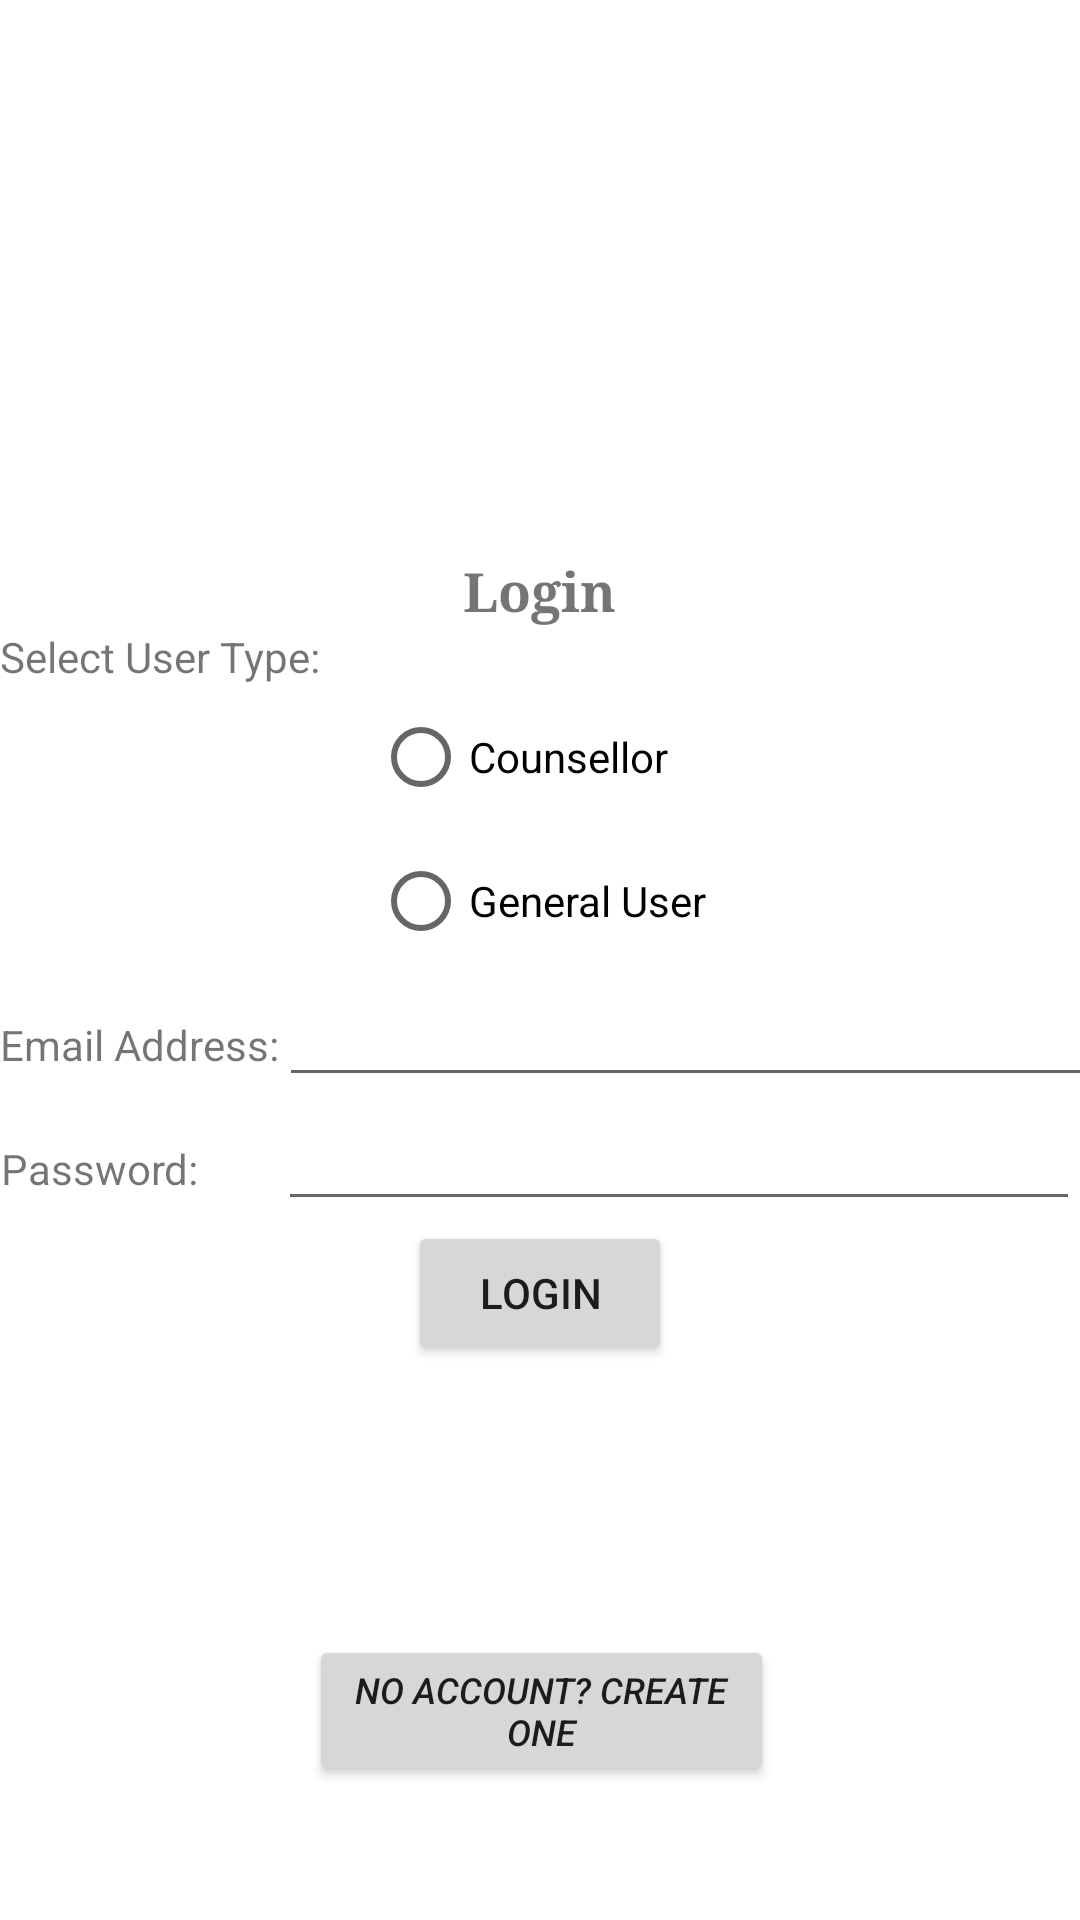

Produce the Android XML layout that renders to this screen, including the resource entries it uses.
<!-- AndroidManifest.xml: application theme AppTheme -->
<!-- res/layout/activity_main.xml -->
<?xml version="1.0" encoding="utf-8"?>
<RelativeLayout xmlns:android="http://schemas.android.com/apk/res/android"
    xmlns:app="http://schemas.android.com/apk/res-auto"
    xmlns:tools="http://schemas.android.com/tools"
    android:id="@+id/main"
    android:layout_width="match_parent"
    android:layout_height="match_parent"
    android:orientation="vertical"
    tools:context=".MainActivity">

    <TextView
        android:id="@+id/txtLogin"
        android:layout_width="wrap_content"
        android:layout_height="wrap_content"
        android:layout_alignParentStart="true"
        android:layout_alignParentEnd="true"
        android:layout_alignParentBottom="true"
        android:layout_marginStart="18dp"
        android:layout_marginEnd="17dp"
        android:layout_marginBottom="675dp"
        android:fontFamily="serif-monospace"
        android:text="Anonymous Counselling"
        android:textAlignment="center"
        android:textAllCaps="true"
        android:textSize="24sp"
        android:textStyle="bold|italic"
        android:typeface="normal" />

    <LinearLayout
        android:id="@+id/linearLayout"
        android:layout_width="match_parent"
        android:layout_height="wrap_content"
        android:layout_centerInParent="true"
        android:orientation="vertical">

        <TextView
            android:layout_width="wrap_content"
            android:layout_height="wrap_content"
            android:layout_gravity="center"
            android:fontFamily="serif"
            android:text="Login"
            android:textAlignment="center"
            android:textSize="18sp"
            android:textStyle="bold" />

        <TextView
            android:layout_width="wrap_content"
            android:layout_height="wrap_content"
            android:text="Select User Type:" />

        <RadioGroup
            android:layout_width="wrap_content"
            android:layout_height="wrap_content"
            android:layout_gravity="center"
            android:orientation="vertical">

            <RadioButton
                android:id="@+id/radioCounsellor"
                android:layout_width="wrap_content"
                android:layout_height="wrap_content"
                android:text="Counsellor" />

            <RadioButton
                android:id="@+id/radioUser"
                android:layout_width="wrap_content"
                android:layout_height="wrap_content"
                android:text="General User" />

        </RadioGroup>

        <LinearLayout
            android:layout_width="match_parent"
            android:layout_height="match_parent"
            android:layout_centerInParent="true"
            android:layout_centerVertical="true"
            android:orientation="horizontal">

            <TextView
                android:layout_width="wrap_content"
                android:layout_height="wrap_content"
                android:text="Email Address:"
                android:textAlignment="center" />

            <EditText
                android:id="@+id/txtEmail"
                android:layout_width="317dp"
                android:layout_height="wrap_content" />

        </LinearLayout>

        <LinearLayout
            android:layout_width="match_parent"
            android:layout_height="match_parent"
            android:layout_centerInParent="true"
            android:layout_centerVertical="true"
            android:orientation="horizontal">

            <TextView
                android:layout_width="wrap_content"
                android:layout_height="wrap_content"
                android:text="Password:        "
                android:textAlignment="center" />

            <EditText
                android:id="@+id/txtPassword"
                android:layout_width="282dp"
                android:layout_height="wrap_content"
                android:layout_weight="1"
                android:ems="10"
                android:inputType="textPassword" />

        </LinearLayout>

        <Button
            android:id="@+id/btnLogin"
            android:layout_width="wrap_content"
            android:layout_height="wrap_content"
            android:layout_alignParentStart="true"
            android:layout_alignParentEnd="true"
            android:layout_alignParentBottom="true"
            android:layout_gravity="center"
            android:text="LOGIN" />

    </LinearLayout>

    <Button
        android:id="@+id/btnCreateAccount"
        android:layout_width="wrap_content"
        android:layout_height="wrap_content"
        android:layout_below="@+id/linearLayout"
        android:layout_alignStart="@+id/txtLogin"
        android:layout_alignEnd="@+id/txtLogin"
        android:layout_gravity="center"
        android:layout_marginStart="85dp"
        android:layout_marginTop="90dp"
        android:layout_marginEnd="85dp"
        android:text="No Account? Create One"
        android:textSize="12sp"
        android:textStyle="italic" />

</RelativeLayout>
<!-- resources referenced by this layout -->
<resources>
  <style name="AppTheme" parent="Theme.MaterialComponents.DayNight.NoActionBar">
          
          <item name="colorPrimary">@color/colorPrimary</item>
          <item name="colorPrimaryVariant">@color/colorPrimaryDark</item>
          <item name="colorOnPrimary">@color/white</item>
          
          <item name="colorSecondary">@color/colorAccent</item>
          <item name="colorSecondaryVariant">@color/colorAccent</item>
          <item name="colorOnSecondary">@color/black</item>
      </style>
  <color name="colorPrimary">#F3B35E</color>
  <color name="colorPrimaryDark">#3700B3</color>
  <color name="white">#FFFFFF</color>
  <color name="colorAccent">#03DAC5</color>
  <color name="black">#000000</color>
</resources>
